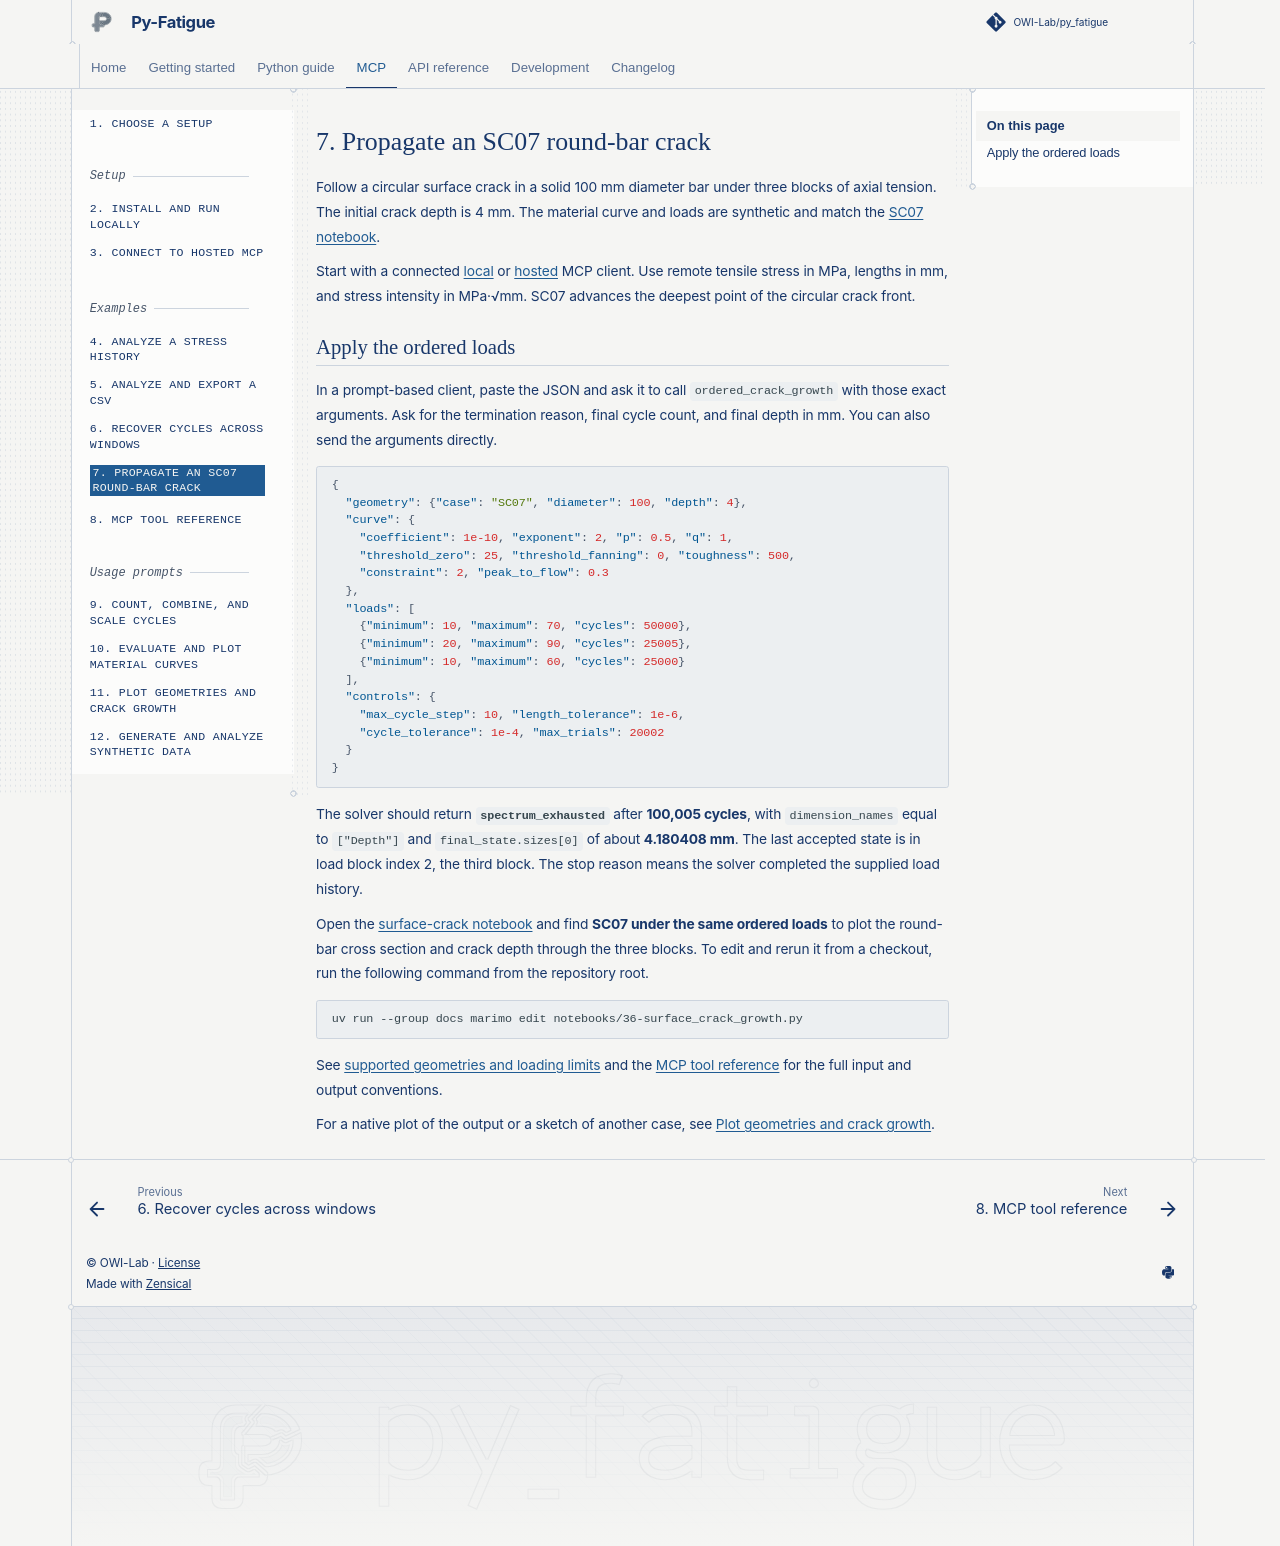

repository: OWI-Lab/py_fatigue · page: mcp/07-propagate-sc07.html · generator: sphinx

# 7. Propagate an SC07 round-bar crack

Follow a circular surface crack in a solid 100 mm diameter bar under
three blocks of axial tension. The initial crack depth is 4 mm. The
material curve and loads are synthetic and match the
[SC07 notebook](../36-surface_crack_growth.html).

Start with a connected [local](02-run-locally.md) or [hosted](03-connect-hosted.md)
MCP client. Use remote tensile stress in MPa, lengths in mm, and
stress intensity in MPa·√mm. SC07 advances the deepest point of the
circular crack front.

## Apply the ordered loads

In a prompt-based client, paste the JSON and ask it to call
`ordered_crack_growth` with those exact arguments. Ask for the termination
reason, final cycle count, and final depth in mm. You can also send the
arguments directly.

```json
{
  "geometry": {"case": "SC07", "diameter": 100, "depth": 4},
  "curve": {
    "coefficient": 1e-10, "exponent": 2, "p": 0.5, "q": 1,
    "threshold_zero": 25, "threshold_fanning": 0, "toughness": 500,
    "constraint": 2, "peak_to_flow": 0.3
  },
  "loads": [
    {"minimum": 10, "maximum": 70, "cycles": 50000},
    {"minimum": 20, "maximum": 90, "cycles": 25005},
    {"minimum": 10, "maximum": 60, "cycles": 25000}
  ],
  "controls": {
    "max_cycle_step": 10, "length_tolerance": 1e-6,
    "cycle_tolerance": 1e-4, "max_trials": 20002
  }
}
```

The solver should return **`spectrum_exhausted`** after **100,005 cycles**,
with `dimension_names` equal to `["Depth"]` and `final_state.sizes[0]`
of about **4.180408 mm**. The last accepted state
is in load block index 2, the third block. The stop reason means the
solver completed the supplied load history.

Open the [surface-crack notebook](../36-surface_crack_growth.html) and
find **SC07 under the same ordered loads** to plot the round-bar cross
section and crack depth through the three blocks. To edit and rerun it
from a checkout, run the following command from the repository root.

```sh
uv run --group docs marimo edit notebooks/36-surface_crack_growth.py
```

See [supported geometries and loading limits](../api/damage/ordered_crack_growth.md)
and the [MCP tool reference](08-tool-reference.md#simulate-ordered-crack-growth)
for the full input and output conventions.

For a native plot of the output or a sketch of another case, see
[Plot geometries and crack growth](11-plot-geometries-and-growth.md).
